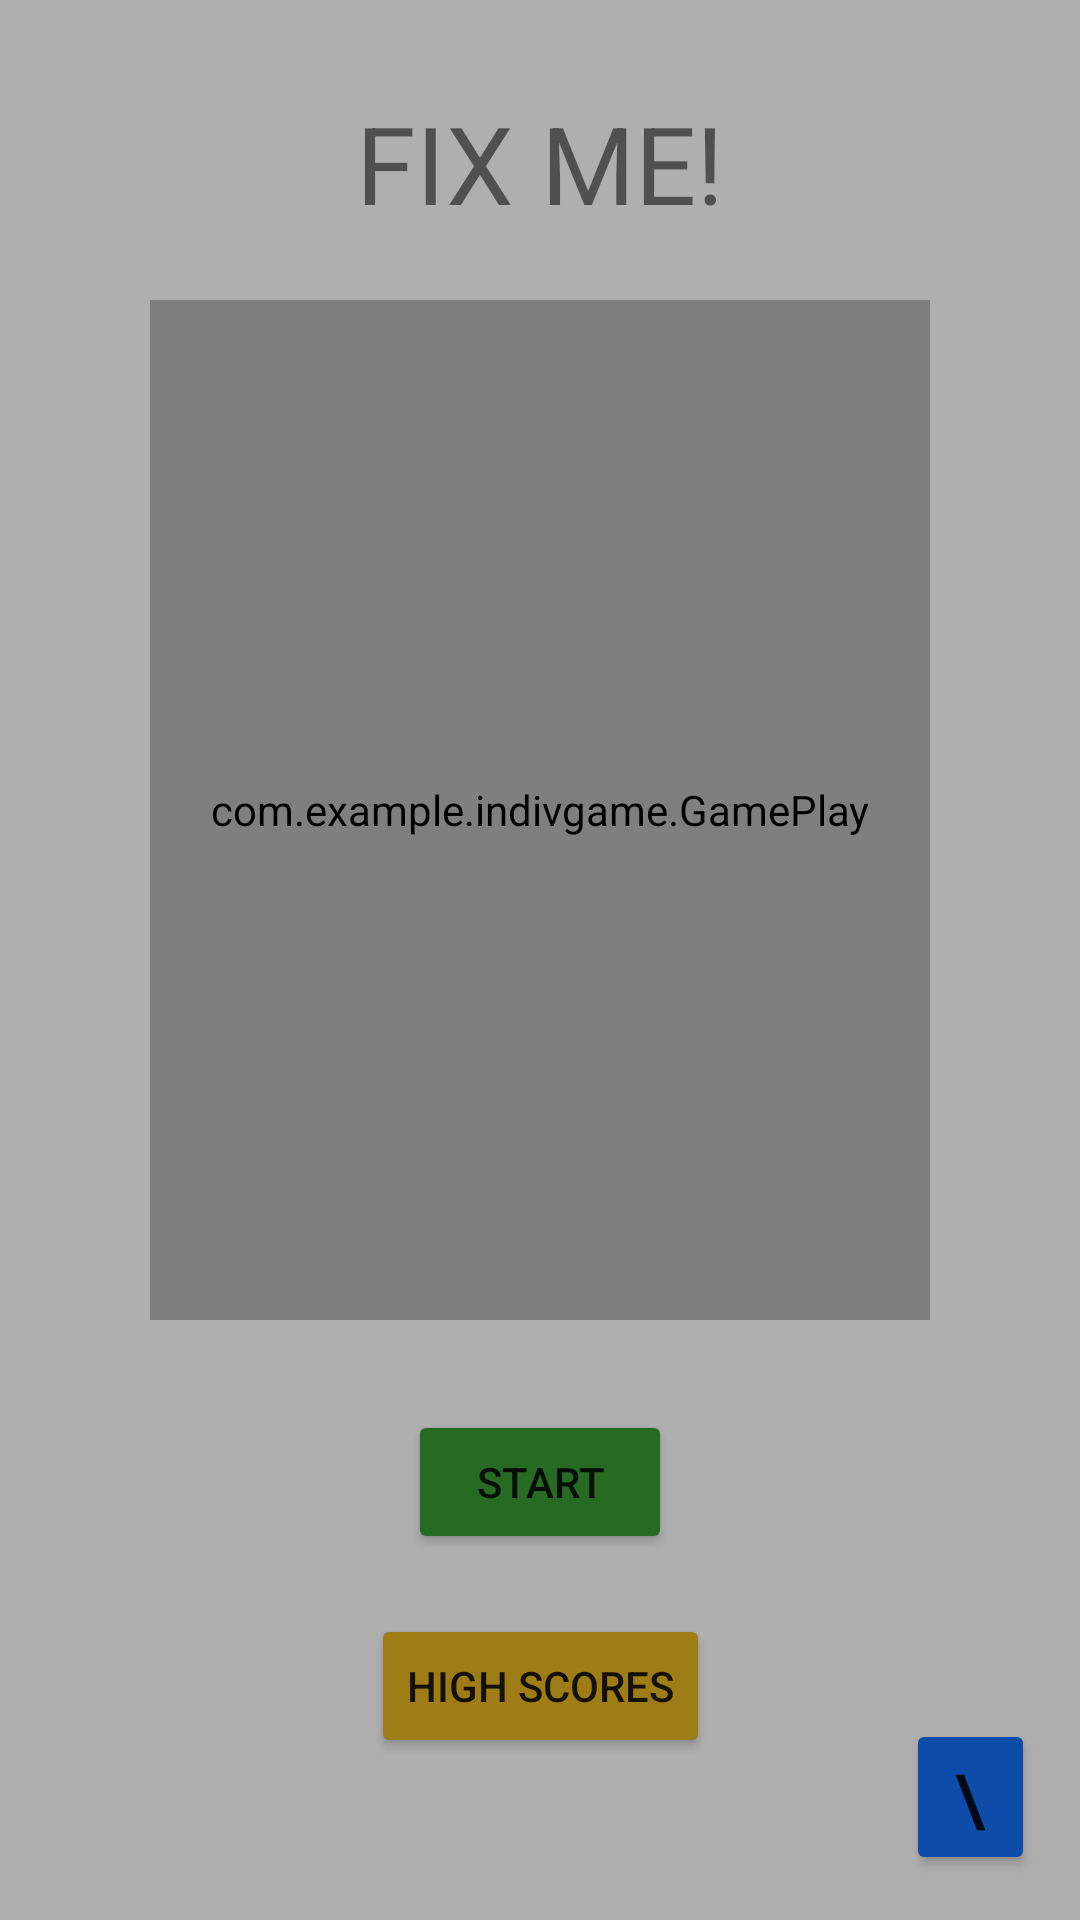

Produce the Android XML layout that renders to this screen, including the resource entries it uses.
<!-- AndroidManifest.xml: application theme Theme.IndivGame -->
<!-- res/layout/activity_main.xml -->
<?xml version="1.0" encoding="utf-8"?>
<androidx.constraintlayout.widget.ConstraintLayout xmlns:android="http://schemas.android.com/apk/res/android"
    xmlns:app="http://schemas.android.com/apk/res-auto"
    xmlns:tools="http://schemas.android.com/tools"
    android:layout_width="match_parent"
    android:layout_height="match_parent"
    android:background="#AFAFAF"
    tools:context=".MainActivity">

    <TextView
        android:id="@+id/mainTitle"
        android:layout_width="wrap_content"
        android:layout_height="wrap_content"
        android:layout_marginTop="30dp"
        android:text="FIX ME!"
        android:textSize="36sp"
        app:layout_constraintLeft_toLeftOf="parent"
        app:layout_constraintRight_toRightOf="parent"
        app:layout_constraintTop_toTopOf="parent" />

    <Button
        android:id="@+id/startButton"
        android:layout_width="wrap_content"
        android:layout_height="wrap_content"
        android:layout_marginTop="30dp"
        android:text="Start"
        app:backgroundTint="#276A23"
        app:layout_constraintEnd_toEndOf="parent"
        app:layout_constraintStart_toStartOf="parent"
        app:layout_constraintTop_toBottomOf="@+id/gamePlay" />

    <com.example.indivgame.GamePlay
        android:id="@+id/gamePlay"
        android:layout_width="0dp"
        android:layout_height="0dp"
        android:layout_marginStart="50dp"
        android:layout_marginLeft="50dp"
        android:layout_marginTop="100dp"
        android:layout_marginEnd="50dp"
        android:layout_marginRight="50dp"
        android:layout_marginBottom="200dp"
        app:layout_constraintBottom_toBottomOf="parent"
        app:layout_constraintEnd_toEndOf="parent"
        app:layout_constraintStart_toStartOf="parent"
        app:layout_constraintTop_toTopOf="parent" />

    <Button
        android:id="@+id/button6"
        android:layout_width="wrap_content"
        android:layout_height="wrap_content"
        android:layout_marginTop="20dp"
        android:text="High Scores"
        app:backgroundTint="#9E7C16"
        app:layout_constraintEnd_toEndOf="@+id/startButton"
        app:layout_constraintStart_toStartOf="@+id/startButton"
        app:layout_constraintTop_toBottomOf="@+id/startButton" />

    <Button
        android:id="@+id/button7"
        android:layout_width="43dp"
        android:layout_height="52dp"
        android:layout_marginEnd="15dp"
        android:layout_marginRight="15dp"
        android:layout_marginBottom="15dp"
        android:text="\?"
        android:textSize="24sp"
        app:backgroundTint="#0E4CAA"
        app:cornerRadius="100dp"
        app:layout_constraintBottom_toBottomOf="parent"
        app:layout_constraintEnd_toEndOf="parent" />

</androidx.constraintlayout.widget.ConstraintLayout>
<!-- resources referenced by this layout -->
<resources>
  <style name="Theme.IndivGame" parent="Theme.MaterialComponents.DayNight.DarkActionBar">
          
          <item name="colorPrimary">@color/purple_500</item>
          <item name="colorPrimaryVariant">@color/purple_700</item>
          <item name="colorOnPrimary">@color/white</item>
          
          <item name="colorSecondary">@color/teal_200</item>
          <item name="colorSecondaryVariant">@color/teal_700</item>
          <item name="colorOnSecondary">@color/black</item>
          
          <item name="android:statusBarColor" tools:targetApi="l">?attr/colorPrimaryVariant</item>
          
      </style>
  <!-- not gathered from this repository: default colours our renderer supplied (Android Studio template values) -->
  <color name="purple_500">#FF6200EE</color>
  <color name="purple_700">#FF3700B3</color>
  <color name="teal_200">#FF03DAC5</color>
  <color name="teal_700">#FF018786</color>
  <color name="black">#FF000000</color>
  <color name="white">#FFFFFFFF</color>
</resources>
